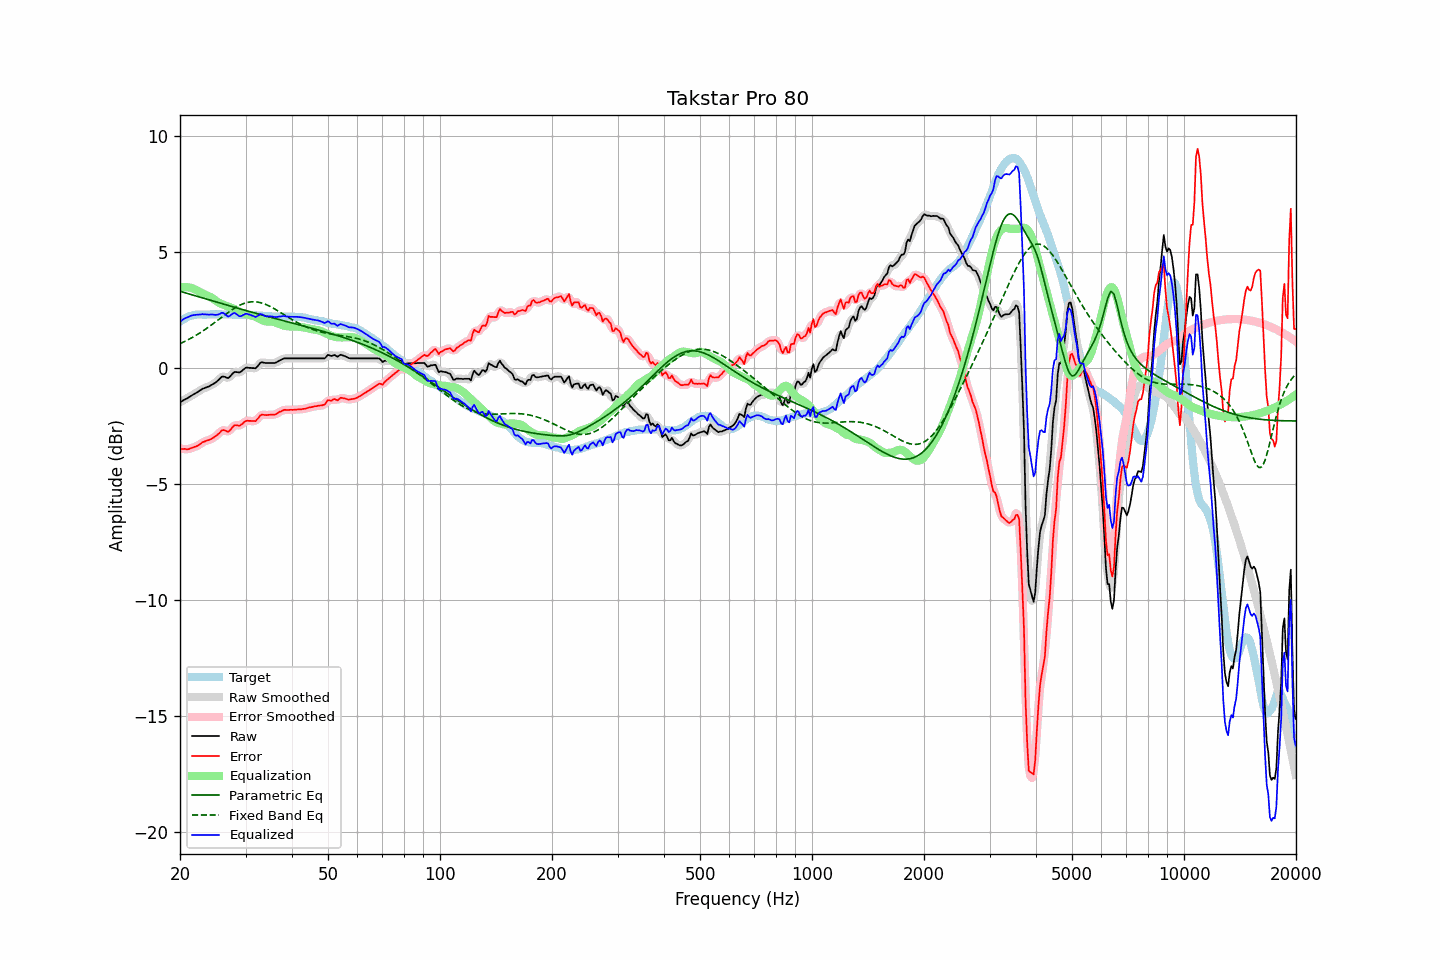

Source data for this figure (header and first rows):
frequency, raw, error, smoothed, error_smoothed, equalization, parametric_eq, fixed_band_eq, equalized_raw, equalized_smoothed, target
20.00, -1.47, -3.47, -1.47, -3.47, 3.47, 3.31, 1.05, 2.00, 2.00, 2.00
20.20, -1.43, -3.48, -1.43, -3.48, 3.48, 3.29, 1.08, 2.05, 2.05, 2.05
20.40, -1.39, -3.49, -1.39, -3.49, 3.49, 3.27, 1.11, 2.10, 2.10, 2.10
20.61, -1.35, -3.48, -1.35, -3.49, 3.49, 3.25, 1.15, 2.14, 2.14, 2.13
20.81, -1.32, -3.50, -1.32, -3.49, 3.49, 3.23, 1.18, 2.17, 2.17, 2.18
21.02, -1.28, -3.50, -1.28, -3.49, 3.48, 3.21, 1.22, 2.20, 2.20, 2.22
21.23, -1.24, -3.48, -1.24, -3.48, 3.47, 3.19, 1.26, 2.23, 2.23, 2.24
21.44, -1.19, -3.45, -1.19, -3.45, 3.45, 3.17, 1.29, 2.26, 2.26, 2.26
21.66, -1.15, -3.43, -1.15, -3.42, 3.43, 3.14, 1.33, 2.28, 2.28, 2.27
21.87, -1.11, -3.39, -1.11, -3.40, 3.40, 3.12, 1.37, 2.29, 2.29, 2.28
22.09, -1.07, -3.37, -1.07, -3.37, 3.36, 3.10, 1.41, 2.29, 2.29, 2.30
22.31, -1.03, -3.34, -1.03, -3.34, 3.33, 3.08, 1.46, 2.30, 2.30, 2.31
22.54, -0.98, -3.29, -0.98, -3.29, 3.29, 3.06, 1.50, 2.31, 2.31, 2.31
22.76, -0.94, -3.25, -0.94, -3.25, 3.25, 3.04, 1.54, 2.31, 2.31, 2.31
22.99, -0.89, -3.19, -0.90, -3.20, 3.22, 3.02, 1.59, 2.33, 2.32, 2.30
23.22, -0.87, -3.17, -0.87, -3.17, 3.18, 3.00, 1.64, 2.31, 2.32, 2.30
23.45, -0.84, -3.14, -0.84, -3.14, 3.15, 2.98, 1.68, 2.31, 2.31, 2.30
23.69, -0.81, -3.12, -0.82, -3.12, 3.12, 2.96, 1.73, 2.31, 2.31, 2.31
23.92, -0.79, -3.10, -0.78, -3.10, 3.09, 2.94, 1.78, 2.30, 2.31, 2.31
24.16, -0.75, -3.07, -0.75, -3.07, 3.06, 2.92, 1.83, 2.31, 2.31, 2.32
24.40, -0.71, -3.04, -0.71, -3.03, 3.02, 2.90, 1.88, 2.31, 2.31, 2.33
24.65, -0.67, -2.99, -0.67, -2.99, 2.97, 2.88, 1.93, 2.30, 2.30, 2.32
24.89, -0.63, -2.94, -0.63, -2.94, 2.92, 2.86, 1.99, 2.29, 2.30, 2.31
25.14, -0.57, -2.88, -0.57, -2.89, 2.87, 2.84, 2.04, 2.30, 2.30, 2.31
25.39, -0.51, -2.83, -0.50, -2.82, 2.82, 2.82, 2.09, 2.31, 2.32, 2.32
25.65, -0.44, -2.76, -0.44, -2.75, 2.79, 2.80, 2.14, 2.34, 2.35, 2.32
25.91, -0.37, -2.68, -0.39, -2.70, 2.76, 2.78, 2.20, 2.39, 2.37, 2.31
26.16, -0.36, -2.67, -0.37, -2.68, 2.73, 2.76, 2.25, 2.37, 2.36, 2.31
26.43, -0.38, -2.69, -0.38, -2.69, 2.70, 2.74, 2.30, 2.32, 2.32, 2.31
26.69, -0.41, -2.72, -0.41, -2.72, 2.68, 2.72, 2.35, 2.26, 2.27, 2.31
26.96, -0.43, -2.75, -0.41, -2.72, 2.65, 2.70, 2.40, 2.22, 2.24, 2.32
27.23, -0.37, -2.69, -0.37, -2.68, 2.62, 2.68, 2.45, 2.25, 2.25, 2.31
27.50, -0.29, -2.60, -0.30, -2.61, 2.60, 2.66, 2.50, 2.31, 2.30, 2.31
27.77, -0.22, -2.52, -0.22, -2.53, 2.57, 2.64, 2.54, 2.35, 2.35, 2.30
28.05, -0.16, -2.46, -0.18, -2.48, 2.54, 2.62, 2.59, 2.38, 2.36, 2.30
28.33, -0.17, -2.46, -0.17, -2.46, 2.50, 2.60, 2.63, 2.33, 2.33, 2.29
28.62, -0.18, -2.47, -0.18, -2.47, 2.46, 2.58, 2.67, 2.28, 2.28, 2.29
28.90, -0.19, -2.49, -0.18, -2.47, 2.42, 2.56, 2.70, 2.23, 2.24, 2.30
29.19, -0.15, -2.43, -0.15, -2.44, 2.39, 2.54, 2.74, 2.24, 2.24, 2.28
29.48, -0.09, -2.39, -0.09, -2.39, 2.37, 2.52, 2.76, 2.28, 2.27, 2.30
29.78, -0.03, -2.32, -0.03, -2.33, 2.35, 2.50, 2.79, 2.31, 2.31, 2.29
30.08, 0.02, -2.28, 0.00, -2.29, 2.33, 2.48, 2.81, 2.35, 2.33, 2.30
30.38, 0.02, -2.27, 0.02, -2.27, 2.31, 2.46, 2.83, 2.33, 2.33, 2.29
30.68, 0.01, -2.28, 0.02, -2.27, 2.30, 2.44, 2.84, 2.31, 2.31, 2.28
30.99, 0.01, -2.27, 0.01, -2.27, 2.28, 2.42, 2.85, 2.29, 2.29, 2.28
31.30, -0.00, -2.28, -0.01, -2.29, 2.26, 2.40, 2.86, 2.26, 2.25, 2.28
31.61, -0.00, -2.28, -0.01, -2.28, 2.24, 2.38, 2.86, 2.23, 2.23, 2.28
31.93, -0.01, -2.29, 0.01, -2.26, 2.21, 2.36, 2.85, 2.20, 2.22, 2.28
32.24, 0.06, -2.20, 0.07, -2.21, 2.17, 2.34, 2.85, 2.23, 2.24, 2.26
32.57, 0.14, -2.13, 0.14, -2.13, 2.14, 2.33, 2.83, 2.28, 2.28, 2.27
32.89, 0.23, -2.04, 0.21, -2.05, 2.10, 2.31, 2.82, 2.33, 2.31, 2.27
33.22, 0.25, -2.01, 0.24, -2.02, 2.07, 2.29, 2.80, 2.31, 2.31, 2.26
33.55, 0.24, -2.01, 0.24, -2.01, 2.04, 2.27, 2.78, 2.28, 2.28, 2.25
33.89, 0.22, -2.02, 0.23, -2.02, 2.02, 2.25, 2.75, 2.24, 2.25, 2.24
34.23, 0.22, -2.03, 0.22, -2.02, 2.01, 2.23, 2.72, 2.23, 2.23, 2.25
34.57, 0.22, -2.01, 0.22, -2.02, 2.01, 2.21, 2.69, 2.23, 2.22, 2.23
34.92, 0.22, -2.01, 0.22, -2.01, 2.01, 2.20, 2.66, 2.23, 2.23, 2.23
35.27, 0.22, -2.01, 0.22, -2.01, 2.01, 2.18, 2.62, 2.23, 2.22, 2.23
35.62, 0.22, -2.00, 0.22, -2.01, 2.00, 2.16, 2.58, 2.21, 2.21, 2.22
35.97, 0.22, -2.00, 0.23, -2.00, 1.98, 2.14, 2.54, 2.20, 2.20, 2.22
... 635 more rows
